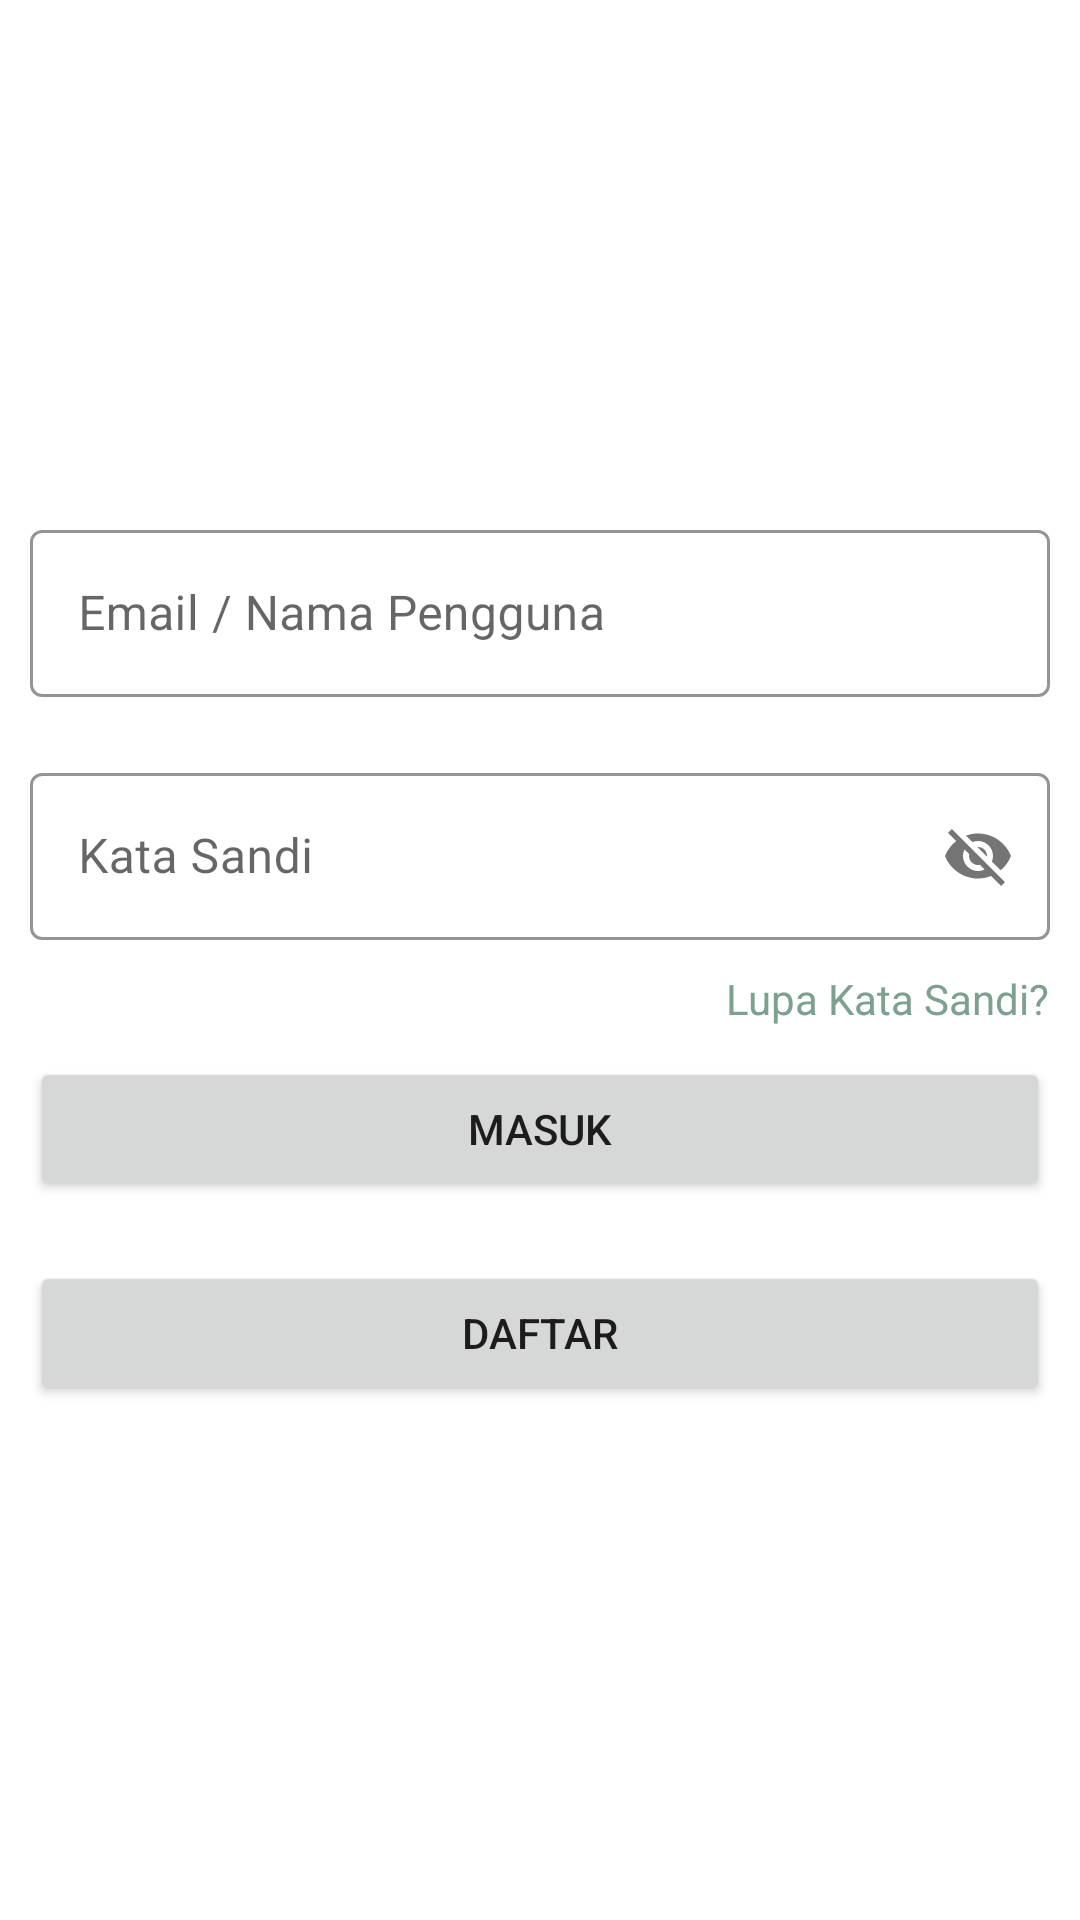

Here is an Android app screen rendered from its layout file. Give the layout XML and the strings, colors and styles it references.
<!-- AndroidManifest.xml: application theme Theme.TurjawaliChat -->
<!-- res/layout/activity_login.xml -->
<?xml version="1.0" encoding="utf-8"?>
<androidx.constraintlayout.widget.ConstraintLayout xmlns:android="http://schemas.android.com/apk/res/android"
    xmlns:app="http://schemas.android.com/apk/res-auto"
    xmlns:tools="http://schemas.android.com/tools"
    android:layout_width="match_parent"
    android:layout_height="match_parent"
    tools:context=".LoginActivity">

    <LinearLayout
        android:id="@+id/ll_formLogin"
        android:layout_width="match_parent"
        android:layout_height="match_parent"
        android:gravity="center"
        android:orientation="vertical">

        <com.google.android.material.textfield.TextInputLayout
            android:layout_width="match_parent"
            android:layout_height="wrap_content"
            android:layout_margin="10dp"
            android:hint="Email / Nama Pengguna"
            app:boxStrokeColor="#7da18f"
            style="@style/Widget.MaterialComponents.TextInputLayout.OutlinedBox">

            <com.google.android.material.textfield.TextInputEditText
                android:id="@+id/et_email"
                android:layout_width="match_parent"
                android:layout_height="wrap_content"
                />

        </com.google.android.material.textfield.TextInputLayout>
        <LinearLayout
            android:layout_width="match_parent"
            android:layout_height="wrap_content"
            android:orientation="vertical">
            <com.google.android.material.textfield.TextInputLayout
                android:layout_width="match_parent"
                android:layout_height="wrap_content"
                android:layout_margin="10dp"
                android:hint="Kata Sandi"
                app:boxStrokeColor="#7da18f"
                app:passwordToggleEnabled="true"
                style="@style/Widget.MaterialComponents.TextInputLayout.OutlinedBox">

                <com.google.android.material.textfield.TextInputEditText
                    android:id="@+id/et_password"
                    android:layout_width="match_parent"
                    android:layout_height="wrap_content" />

            </com.google.android.material.textfield.TextInputLayout>
            <TextView
                android:id="@+id/tv_lupaPassword"
                android:layout_width="wrap_content"
                android:layout_height="wrap_content"
                android:layout_gravity="end"
                android:layout_marginEnd="10dp"
                android:text="Lupa Kata Sandi?"
                android:textColor="#7da18f"
                android:textSize="14sp" />
        </LinearLayout>
        <Button
            android:id="@+id/btn_masuk"
            android:layout_width="match_parent"
            android:layout_height="wrap_content"
            android:layout_margin="10dp"
            android:text="masuk"/>
        <Button
            android:id="@+id/btn_daftar"
            android:layout_width="match_parent"
            android:layout_height="wrap_content"
            android:layout_margin="10dp"
            android:text="daftar"/>

    </LinearLayout>

</androidx.constraintlayout.widget.ConstraintLayout>
<!-- resources referenced by this layout -->
<resources>
  <style name="Theme.TurjawaliChat" parent="Theme.MaterialComponents.Light.NoActionBar">
          
          <item name="colorPrimary">@color/purple_500</item>
          <item name="colorPrimaryVariant">@color/purple_700</item>
          <item name="colorOnPrimary">@color/white</item>
          
          <item name="colorSecondary">@color/teal_200</item>
          <item name="colorSecondaryVariant">@color/teal_700</item>
          <item name="colorOnSecondary">@color/black</item>
          
          <item name="android:statusBarColor">?attr/colorPrimaryVariant</item>
          
      </style>
  <!-- not gathered from this repository: default colours our renderer supplied (Android Studio template values) -->
  <color name="purple_500">#FF6200EE</color>
  <color name="purple_700">#FF3700B3</color>
  <color name="teal_200">#FF03DAC5</color>
  <color name="teal_700">#FF018786</color>
  <color name="black">#FF000000</color>
  <color name="white">#FFFFFFFF</color>
</resources>
